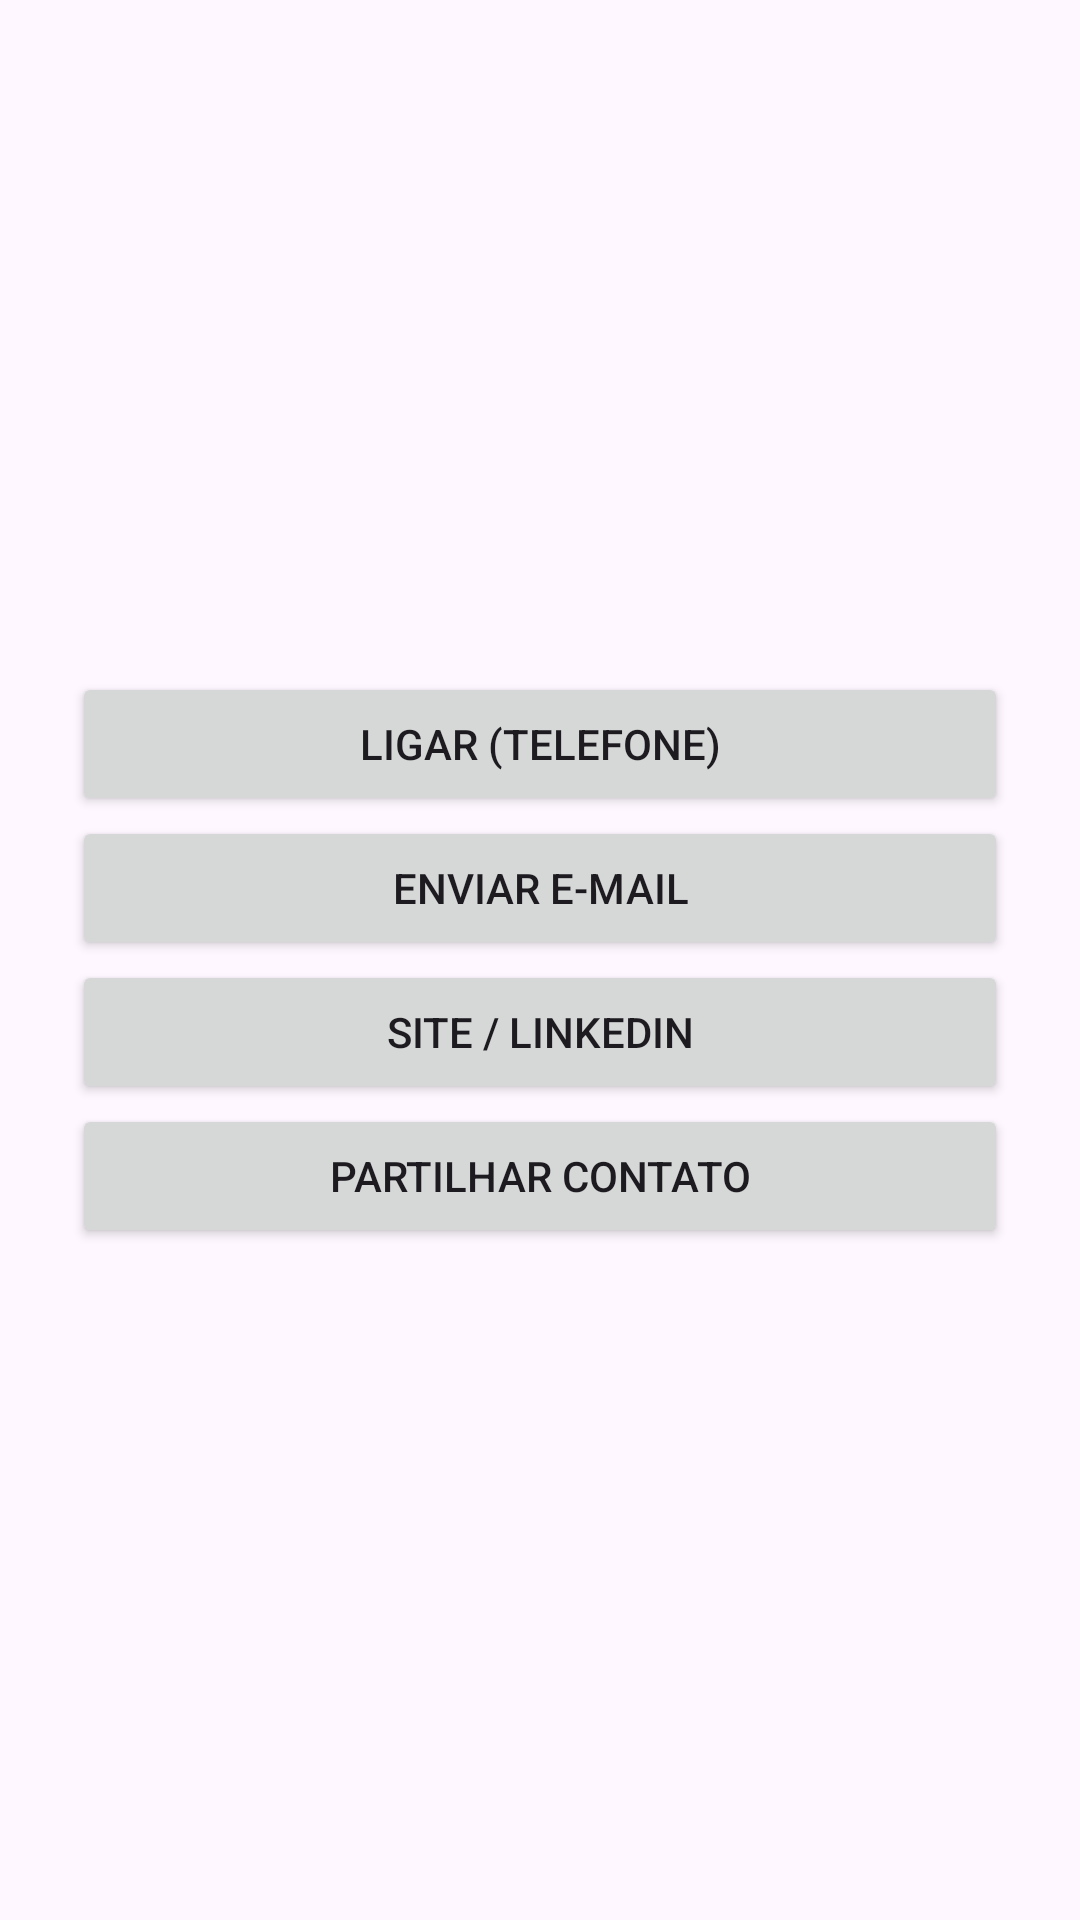

Android layout source for this screen:
<!-- AndroidManifest.xml: application theme Theme.Pdm_roteiro5 -->
<!-- res/layout/activity_contato.xml -->
<?xml version="1.0" encoding="utf-8"?>
<LinearLayout xmlns:android="http://schemas.android.com/apk/res/android"
    android:layout_width="match_parent"
    android:layout_height="match_parent"
    android:orientation="vertical"
    android:gravity="center"
    android:padding="24dp">

    <Button
        android:id="@+id/btnTelefone"
        android:layout_width="match_parent"
        android:layout_height="wrap_content"
        android:text="Ligar (Telefone)" />

    <Button
        android:id="@+id/btnEmail"
        android:layout_width="match_parent"
        android:layout_height="wrap_content"
        android:text="Enviar E-mail" />

    <Button
        android:id="@+id/btnLinkedin"
        android:layout_width="match_parent"
        android:layout_height="wrap_content"
        android:text="Site / LinkedIn" />

    <Button
        android:id="@+id/btnPartilhar"
        android:layout_width="match_parent"
        android:layout_height="wrap_content"
        android:text="Partilhar Contato" />
</LinearLayout>
<!-- resources referenced by this layout -->
<resources>
  <style name="Theme.Pdm_roteiro5" parent="Base.Theme.Pdm_roteiro5" />
  <style name="Base.Theme.Pdm_roteiro5" parent="Theme.Material3.DayNight.NoActionBar">
          
          
      </style>
</resources>
